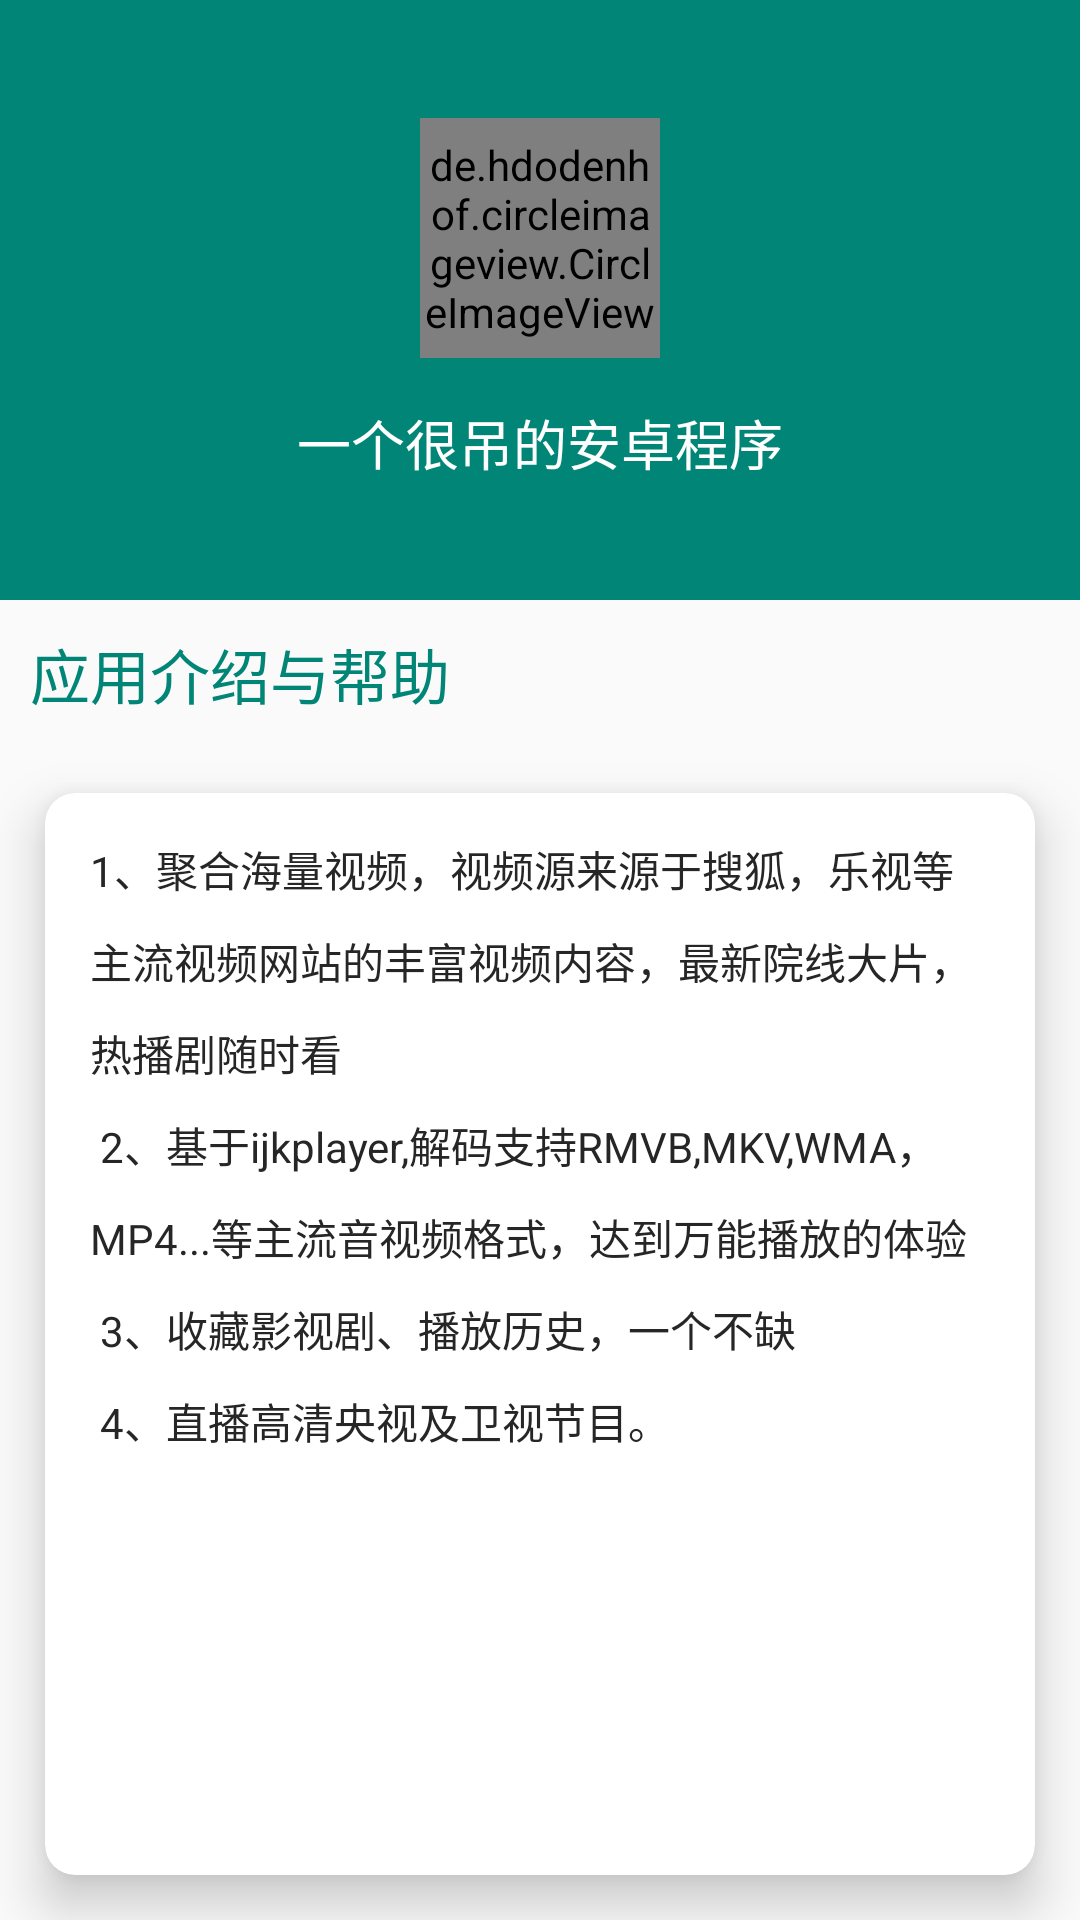

Write the Android layout XML for this screen, with the resource values it uses.
<!-- AndroidManifest.xml: application theme AppTheme -->
<!-- res/layout/fragment_about.xml -->
<?xml version="1.0" encoding="utf-8"?>
<LinearLayout xmlns:android="http://schemas.android.com/apk/res/android"
    xmlns:tools="http://schemas.android.com/tools"
    xmlns:app="http://schemas.android.com/apk/res-auto"
    android:layout_width="match_parent"
    android:layout_height="match_parent"
    android:orientation="vertical">

    <LinearLayout
        android:orientation="vertical"
        android:layout_width="match_parent"
        android:layout_height="200dp"
        android:background="@color/colorPrimary"
        android:gravity="center">

        <de.hdodenhof.circleimageview.CircleImageView
            android:layout_width="80dp"
            android:layout_height="80dp"
            android:src="@drawable/ic_launcher"
            app:civ_border_width="2dp"
            app:civ_border_color="@color/white"/>

        <TextView
            android:layout_width="match_parent"
            android:layout_height="wrap_content"
            android:layout_marginTop="15dp"
            android:gravity="center"
            android:text="一个很吊的安卓程序"
            android:textColor="#ffffff"
            android:textSize="18dp"/>

    </LinearLayout>

    <TextView
        android:layout_width="match_parent"
        android:layout_height="wrap_content"
        android:layout_margin="10dp"
        android:textSize="20dp"
        android:text="应用介绍与帮助"
        android:textColor="@color/colorPrimary"/>

    <androidx.cardview.widget.CardView
        android:layout_margin="15dp"
        android:layout_width="match_parent"
        android:layout_height="0dp"
        android:layout_weight="1"
        app:cardCornerRadius="10dp"
        app:cardElevation="10dp">

        <TextView
            android:layout_width="match_parent"
            android:layout_height="wrap_content"
            android:text="@string/app_description"
            android:textColor="@color/text_color"
            android:layout_margin="15dp"
            android:textSize="14dp"
            android:lineSpacingMultiplier="1.5"/>

    </androidx.cardview.widget.CardView>



</LinearLayout>
<!-- resources referenced by this layout -->
<resources>
  <color name="colorPrimary">#008577</color>
  <color name="text_color">#262626</color>
  <color name="white">#FFFFFF</color>
  <string name="app_description">1、聚合海量视频，视频源来源于搜狐，乐视等主流视频网站的丰富视频内容，最新院线大片，热播剧随时看\n
  2、基于ijkplayer,解码支持RMVB,MKV,WMA，MP4...等主流音视频格式，达到万能播放的体验\n
  3、收藏影视剧、播放历史，一个不缺\n
     4、直播高清央视及卫视节目。\n</string>
  <style name="AppTheme" parent="Theme.AppCompat.Light.DarkActionBar">
          
          <item name="colorPrimary">@color/colorPrimary</item>
          <item name="colorPrimaryDark">@color/colorPrimaryDark</item>
  
          <item name="colorAccent">@color/colorAccent</item>
  
          <item name="windowNoTitle">true</item>
          <item name="windowActionBar">false</item>
  
          
  
      </style>
  <color name="colorPrimaryDark">#00574B</color>
  <color name="colorAccent">#D81B60</color>
</resources>
